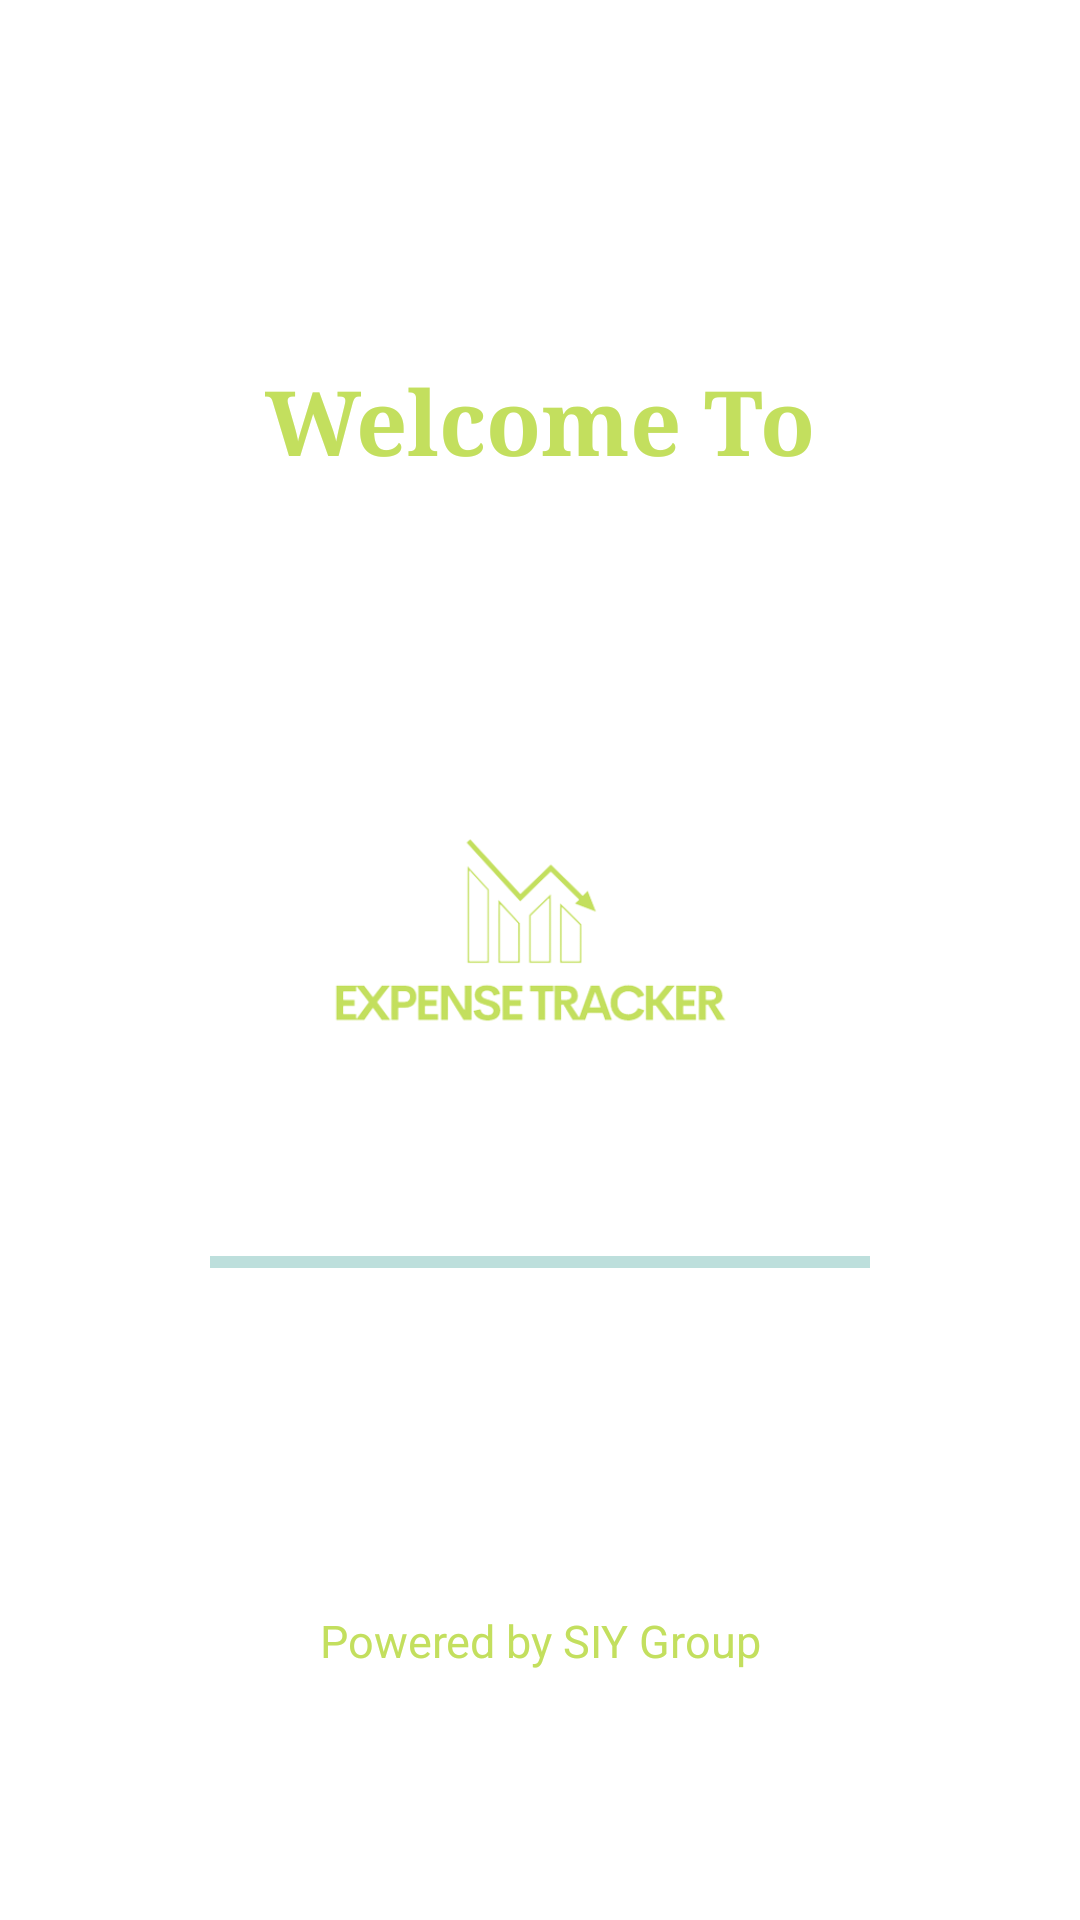

This screen was rendered from an Android layout file. Write that file and the resources it references.
<!-- AndroidManifest.xml: activity theme SplashScreen -->
<!-- res/layout/activity_splash.xml -->
<?xml version="1.0" encoding="utf-8"?>
<LinearLayout xmlns:android="http://schemas.android.com/apk/res/android"
    xmlns:app="http://schemas.android.com/apk/res-auto"
    xmlns:tools="http://schemas.android.com/tools"
    android:layout_width="match_parent"
    android:layout_height="match_parent"
    android:orientation="vertical"
    android:background="#ffffff"
    tools:context=".SplashActivity">

    <TextView

        android:layout_width="wrap_content"
        android:layout_height="wrap_content"
        android:layout_marginTop="120dp"
        android:layout_marginBottom="50dp"
        android:text="Welcome To"
        android:typeface="serif"
        android:textColor="@color/lightgreen"
        android:layout_gravity="center_horizontal"
        android:textSize="30sp"
        android:textStyle="bold"
        />

    <ImageView

        android:layout_width="match_parent"
        android:layout_height="180dp"
        android:src="@drawable/greenlogo"
        android:scaleType="centerCrop"
        android:padding="70dp"
        android:layout_marginTop="10dp"
        />

    <ProgressBar
        android:id="@+id/power"
        android:layout_width="220dp"
        android:layout_height="20dp"
        android:layout_gravity="center_horizontal"
        style="?android:attr/progressBarStyleHorizontal"
        android:max="100"
        android:indeterminate="true"
        android:progress="0"
        android:layout_marginTop="10dp"
        />

    <TextView
        android:layout_width="match_parent"
        android:layout_height="wrap_content"
        android:layout_below="@+id/power"
        android:gravity="center_horizontal"
        android:padding="6dp"
        android:text="Powered by SIY Group"
        android:textColor="@color/lightgreen"
        android:textSize="15sp"
        android:textStyle="normal"
        android:layout_marginTop="100dp"/>

</LinearLayout>
<!-- resources referenced by this layout -->
<resources>
  <color name="lightgreen">#C3DF5E</color>
  <!-- drawable greenlogo: png bitmap (drawable-v24, 31803 bytes) -->
  <style name="SplashScreen" parent="Theme.AppCompat.Light.NoActionBar">
          <item name="android:statusBarColor" tools:targetApi="l">?attr/colorOnPrimary</item>
      </style>
</resources>
